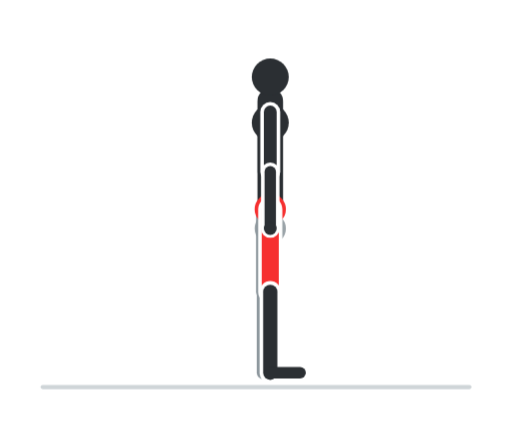
t = 0.00 s
t = 0.60 s: frame unchanged from t = 0.00 s, image omitted
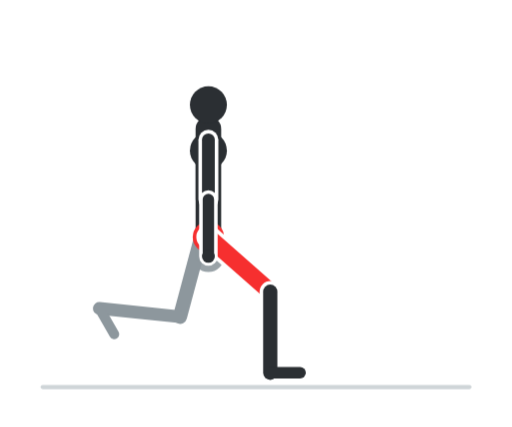
t = 1.20 s
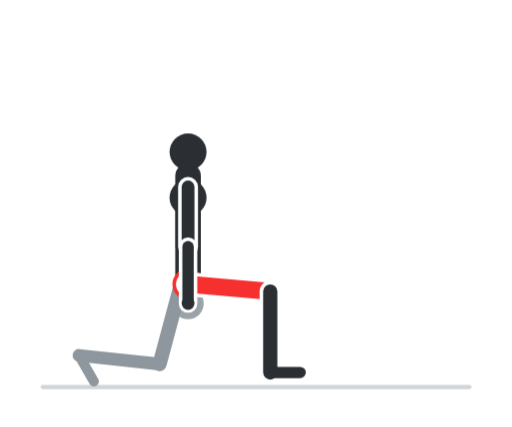
t = 1.80 s
t = 2.40 s: frame unchanged from t = 1.80 s, image omitted
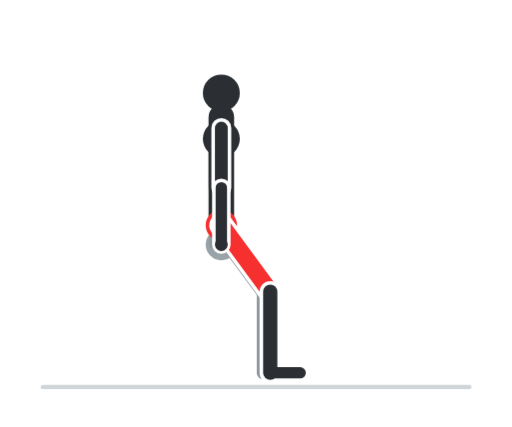
t = 3.00 s

The animated SVG that drew these frames (rendered in a browser with its animation timeline set to each time). Animation: 8 CSS @keyframes rules; one cycle of 3.60 s, repeats indefinitely.

<svg xmlns="http://www.w3.org/2000/svg" viewBox="0 0 360 300" width="360" height="300" role="img" aria-label="Affondo indietro"><style>.f{opacity:0;animation-duration:3.6s;animation-iteration-count:infinite;animation-timing-function:step-end}@keyframes k0{0.000%{opacity:1}5.556%{opacity:1}11.111%{opacity:1}16.667%{opacity:0}22.222%{opacity:0}27.778%{opacity:0}33.333%{opacity:0}38.889%{opacity:0}44.444%{opacity:0}50.000%{opacity:0}55.556%{opacity:0}61.111%{opacity:0}66.667%{opacity:0}72.222%{opacity:0}77.778%{opacity:0}83.333%{opacity:0}88.889%{opacity:0}94.444%{opacity:0}100%{opacity:1}}.f0{animation-name:k0}@keyframes k1{0.000%{opacity:0}5.556%{opacity:0}11.111%{opacity:0}16.667%{opacity:1}22.222%{opacity:0}27.778%{opacity:0}33.333%{opacity:0}38.889%{opacity:0}44.444%{opacity:0}50.000%{opacity:0}55.556%{opacity:0}61.111%{opacity:0}66.667%{opacity:0}72.222%{opacity:0}77.778%{opacity:0}83.333%{opacity:0}88.889%{opacity:0}94.444%{opacity:1}100%{opacity:0}}.f1{animation-name:k1}@keyframes k2{0.000%{opacity:0}5.556%{opacity:0}11.111%{opacity:0}16.667%{opacity:0}22.222%{opacity:1}27.778%{opacity:0}33.333%{opacity:0}38.889%{opacity:0}44.444%{opacity:0}50.000%{opacity:0}55.556%{opacity:0}61.111%{opacity:0}66.667%{opacity:0}72.222%{opacity:0}77.778%{opacity:0}83.333%{opacity:0}88.889%{opacity:1}94.444%{opacity:0}100%{opacity:0}}.f2{animation-name:k2}@keyframes k3{0.000%{opacity:0}5.556%{opacity:0}11.111%{opacity:0}16.667%{opacity:0}22.222%{opacity:0}27.778%{opacity:1}33.333%{opacity:0}38.889%{opacity:0}44.444%{opacity:0}50.000%{opacity:0}55.556%{opacity:0}61.111%{opacity:0}66.667%{opacity:0}72.222%{opacity:0}77.778%{opacity:0}83.333%{opacity:1}88.889%{opacity:0}94.444%{opacity:0}100%{opacity:0}}.f3{animation-name:k3}@keyframes k4{0.000%{opacity:0}5.556%{opacity:0}11.111%{opacity:0}16.667%{opacity:0}22.222%{opacity:0}27.778%{opacity:0}33.333%{opacity:1}38.889%{opacity:0}44.444%{opacity:0}50.000%{opacity:0}55.556%{opacity:0}61.111%{opacity:0}66.667%{opacity:0}72.222%{opacity:0}77.778%{opacity:1}83.333%{opacity:0}88.889%{opacity:0}94.444%{opacity:0}100%{opacity:0}}.f4{animation-name:k4}@keyframes k5{0.000%{opacity:0}5.556%{opacity:0}11.111%{opacity:0}16.667%{opacity:0}22.222%{opacity:0}27.778%{opacity:0}33.333%{opacity:0}38.889%{opacity:1}44.444%{opacity:0}50.000%{opacity:0}55.556%{opacity:0}61.111%{opacity:0}66.667%{opacity:0}72.222%{opacity:1}77.778%{opacity:0}83.333%{opacity:0}88.889%{opacity:0}94.444%{opacity:0}100%{opacity:0}}.f5{animation-name:k5}@keyframes k6{0.000%{opacity:0}5.556%{opacity:0}11.111%{opacity:0}16.667%{opacity:0}22.222%{opacity:0}27.778%{opacity:0}33.333%{opacity:0}38.889%{opacity:0}44.444%{opacity:1}50.000%{opacity:0}55.556%{opacity:0}61.111%{opacity:0}66.667%{opacity:1}72.222%{opacity:0}77.778%{opacity:0}83.333%{opacity:0}88.889%{opacity:0}94.444%{opacity:0}100%{opacity:0}}.f6{animation-name:k6}@keyframes k7{0.000%{opacity:0}5.556%{opacity:0}11.111%{opacity:0}16.667%{opacity:0}22.222%{opacity:0}27.778%{opacity:0}33.333%{opacity:0}38.889%{opacity:0}44.444%{opacity:0}50.000%{opacity:1}55.556%{opacity:1}61.111%{opacity:1}66.667%{opacity:0}72.222%{opacity:0}77.778%{opacity:0}83.333%{opacity:0}88.889%{opacity:0}94.444%{opacity:0}100%{opacity:0}}.f7{animation-name:k7}@media (prefers-reduced-motion:reduce){.f{animation:none}.f7{opacity:1}}</style><rect width="360" height="300" rx="16" fill="#ffffff"/><g class="f f0"><line x1="30" y1="272" x2="330" y2="272" stroke="#cfd5d8" stroke-width="3" stroke-linecap="round"/><circle cx="190" cy="160.6" r="11" fill="#9aa3a8"/><circle cx="190" cy="160.6" r="4.4" fill="#5f696f"/><line x1="185" y1="147" x2="185" y2="205" stroke="#8d979d" stroke-width="10" stroke-linecap="round"/><line x1="185" y1="205" x2="185" y2="262" stroke="#8d979d" stroke-width="9" stroke-linecap="round"/><line x1="185" y1="262" x2="206" y2="262" stroke="#8d979d" stroke-width="7" stroke-linecap="round"/><line x1="185" y1="78.6" x2="185" y2="120.6" stroke="#8d979d" stroke-width="8" stroke-linecap="round"/><line x1="185" y1="120.6" x2="185" y2="160.6" stroke="#8d979d" stroke-width="7" stroke-linecap="round"/><line x1="190" y1="147" x2="190" y2="71" stroke="#2b2f33" stroke-width="18" stroke-linecap="round"/><circle cx="190" cy="86.2" r="13" fill="#2b2f33"/><circle cx="190" cy="147" r="11" fill="#f62f2f"/><line x1="190" y1="147" x2="190" y2="205" stroke="#ffffff" stroke-width="17" stroke-linecap="round"/><line x1="190" y1="147" x2="190" y2="205" stroke="#f62f2f" stroke-width="12" stroke-linecap="round"/><line x1="190" y1="205" x2="190" y2="262" stroke="#ffffff" stroke-width="15" stroke-linecap="round"/><line x1="190" y1="205" x2="190" y2="262" stroke="#2b2f33" stroke-width="10" stroke-linecap="round"/><line x1="190" y1="262" x2="211" y2="262" stroke="#2b2f33" stroke-width="8" stroke-linecap="round"/><circle cx="190" cy="54" r="13" fill="#2b2f33"/><line x1="190" y1="78.6" x2="190" y2="120.6" stroke="#ffffff" stroke-width="14" stroke-linecap="round"/><line x1="190" y1="78.6" x2="190" y2="120.6" stroke="#2b2f33" stroke-width="9" stroke-linecap="round"/><line x1="190" y1="120.6" x2="190" y2="160.6" stroke="#ffffff" stroke-width="13" stroke-linecap="round"/><line x1="190" y1="120.6" x2="190" y2="160.6" stroke="#2b2f33" stroke-width="8" stroke-linecap="round"/><circle cx="190" cy="160.6" r="4.5" fill="#2b2f33"/></g><g class="f f1"><line x1="30" y1="272" x2="330" y2="272" stroke="#cfd5d8" stroke-width="3" stroke-linecap="round"/><circle cx="177.8" cy="161.9" r="11" fill="#9aa3a8"/><circle cx="177.8" cy="161.9" r="4.4" fill="#5f696f"/><line x1="172.8" y1="148.3" x2="185" y2="205" stroke="#8d979d" stroke-width="10" stroke-linecap="round"/><line x1="185" y1="205" x2="185" y2="262" stroke="#8d979d" stroke-width="9" stroke-linecap="round"/><line x1="185" y1="262" x2="206" y2="262" stroke="#8d979d" stroke-width="7" stroke-linecap="round"/><line x1="172.8" y1="79.9" x2="172.8" y2="121.9" stroke="#8d979d" stroke-width="8" stroke-linecap="round"/><line x1="172.8" y1="121.9" x2="172.8" y2="161.9" stroke="#8d979d" stroke-width="7" stroke-linecap="round"/><line x1="177.8" y1="148.3" x2="177.8" y2="72.3" stroke="#2b2f33" stroke-width="18" stroke-linecap="round"/><circle cx="177.8" cy="87.5" r="13" fill="#2b2f33"/><circle cx="177.8" cy="148.3" r="11" fill="#f62f2f"/><line x1="177.8" y1="148.3" x2="190" y2="205" stroke="#ffffff" stroke-width="17" stroke-linecap="round"/><line x1="177.8" y1="148.3" x2="190" y2="205" stroke="#f62f2f" stroke-width="12" stroke-linecap="round"/><line x1="190" y1="205" x2="190" y2="262" stroke="#ffffff" stroke-width="15" stroke-linecap="round"/><line x1="190" y1="205" x2="190" y2="262" stroke="#2b2f33" stroke-width="10" stroke-linecap="round"/><line x1="190" y1="262" x2="211" y2="262" stroke="#2b2f33" stroke-width="8" stroke-linecap="round"/><circle cx="177.8" cy="55.3" r="13" fill="#2b2f33"/><line x1="177.8" y1="79.9" x2="177.8" y2="121.9" stroke="#ffffff" stroke-width="14" stroke-linecap="round"/><line x1="177.8" y1="79.9" x2="177.8" y2="121.9" stroke="#2b2f33" stroke-width="9" stroke-linecap="round"/><line x1="177.8" y1="121.9" x2="177.8" y2="161.9" stroke="#ffffff" stroke-width="13" stroke-linecap="round"/><line x1="177.8" y1="121.9" x2="177.8" y2="161.9" stroke="#2b2f33" stroke-width="8" stroke-linecap="round"/><circle cx="177.8" cy="161.9" r="4.5" fill="#2b2f33"/></g><g class="f f2"><line x1="30" y1="272" x2="330" y2="272" stroke="#cfd5d8" stroke-width="3" stroke-linecap="round"/><circle cx="166.1" cy="165.7" r="11" fill="#9aa3a8"/><circle cx="166.1" cy="165.7" r="4.4" fill="#5f696f"/><line x1="161.1" y1="152.1" x2="185" y2="205" stroke="#8d979d" stroke-width="10" stroke-linecap="round"/><line x1="185" y1="205" x2="185" y2="262" stroke="#8d979d" stroke-width="9" stroke-linecap="round"/><line x1="185" y1="262" x2="206" y2="262" stroke="#8d979d" stroke-width="7" stroke-linecap="round"/><line x1="161.1" y1="83.7" x2="161.1" y2="125.7" stroke="#8d979d" stroke-width="8" stroke-linecap="round"/><line x1="161.1" y1="125.7" x2="161.1" y2="165.7" stroke="#8d979d" stroke-width="7" stroke-linecap="round"/><line x1="166.1" y1="152.1" x2="166.1" y2="76.1" stroke="#2b2f33" stroke-width="18" stroke-linecap="round"/><circle cx="166.1" cy="91.3" r="13" fill="#2b2f33"/><circle cx="166.1" cy="152.1" r="11" fill="#f62f2f"/><line x1="166.1" y1="152.1" x2="190" y2="205" stroke="#ffffff" stroke-width="17" stroke-linecap="round"/><line x1="166.1" y1="152.1" x2="190" y2="205" stroke="#f62f2f" stroke-width="12" stroke-linecap="round"/><line x1="190" y1="205" x2="190" y2="262" stroke="#ffffff" stroke-width="15" stroke-linecap="round"/><line x1="190" y1="205" x2="190" y2="262" stroke="#2b2f33" stroke-width="10" stroke-linecap="round"/><line x1="190" y1="262" x2="211" y2="262" stroke="#2b2f33" stroke-width="8" stroke-linecap="round"/><circle cx="166.1" cy="59.1" r="13" fill="#2b2f33"/><line x1="166.1" y1="83.7" x2="166.1" y2="125.7" stroke="#ffffff" stroke-width="14" stroke-linecap="round"/><line x1="166.1" y1="83.7" x2="166.1" y2="125.7" stroke="#2b2f33" stroke-width="9" stroke-linecap="round"/><line x1="166.1" y1="125.7" x2="166.1" y2="165.7" stroke="#ffffff" stroke-width="13" stroke-linecap="round"/><line x1="166.1" y1="125.7" x2="166.1" y2="165.7" stroke="#2b2f33" stroke-width="8" stroke-linecap="round"/><circle cx="166.1" cy="165.7" r="4.5" fill="#2b2f33"/></g><g class="f f3"><line x1="30" y1="272" x2="330" y2="272" stroke="#cfd5d8" stroke-width="3" stroke-linecap="round"/><circle cx="155.6" cy="171.9" r="11" fill="#9aa3a8"/><circle cx="155.6" cy="171.9" r="4.4" fill="#5f696f"/><line x1="150.6" y1="158.3" x2="185" y2="205" stroke="#8d979d" stroke-width="10" stroke-linecap="round"/><line x1="185" y1="205" x2="185" y2="262" stroke="#8d979d" stroke-width="9" stroke-linecap="round"/><line x1="185" y1="262" x2="206" y2="262" stroke="#8d979d" stroke-width="7" stroke-linecap="round"/><line x1="150.6" y1="89.9" x2="150.6" y2="131.9" stroke="#8d979d" stroke-width="8" stroke-linecap="round"/><line x1="150.6" y1="131.9" x2="150.6" y2="171.9" stroke="#8d979d" stroke-width="7" stroke-linecap="round"/><line x1="155.6" y1="158.3" x2="155.6" y2="82.3" stroke="#2b2f33" stroke-width="18" stroke-linecap="round"/><circle cx="155.6" cy="97.5" r="13" fill="#2b2f33"/><circle cx="155.6" cy="158.3" r="11" fill="#f62f2f"/><line x1="155.6" y1="158.3" x2="190" y2="205" stroke="#ffffff" stroke-width="17" stroke-linecap="round"/><line x1="155.6" y1="158.3" x2="190" y2="205" stroke="#f62f2f" stroke-width="12" stroke-linecap="round"/><line x1="190" y1="205" x2="190" y2="262" stroke="#ffffff" stroke-width="15" stroke-linecap="round"/><line x1="190" y1="205" x2="190" y2="262" stroke="#2b2f33" stroke-width="10" stroke-linecap="round"/><line x1="190" y1="262" x2="211" y2="262" stroke="#2b2f33" stroke-width="8" stroke-linecap="round"/><circle cx="155.6" cy="65.3" r="13" fill="#2b2f33"/><line x1="155.6" y1="89.9" x2="155.6" y2="131.9" stroke="#ffffff" stroke-width="14" stroke-linecap="round"/><line x1="155.6" y1="89.9" x2="155.6" y2="131.9" stroke="#2b2f33" stroke-width="9" stroke-linecap="round"/><line x1="155.6" y1="131.9" x2="155.6" y2="171.9" stroke="#ffffff" stroke-width="13" stroke-linecap="round"/><line x1="155.6" y1="131.9" x2="155.6" y2="171.9" stroke="#2b2f33" stroke-width="8" stroke-linecap="round"/><circle cx="155.6" cy="171.9" r="4.5" fill="#2b2f33"/></g><g class="f f4"><line x1="30" y1="272" x2="330" y2="272" stroke="#cfd5d8" stroke-width="3" stroke-linecap="round"/><circle cx="146.5" cy="180.2" r="11" fill="#9aa3a8"/><circle cx="146.5" cy="180.2" r="4.4" fill="#5f696f"/><line x1="141.5" y1="166.6" x2="126.5" y2="222.6" stroke="#8d979d" stroke-width="10" stroke-linecap="round"/><line x1="126.5" y1="222.6" x2="69.8" y2="216.7" stroke="#8d979d" stroke-width="9" stroke-linecap="round"/><line x1="69.8" y1="216.7" x2="80.3" y2="234.9" stroke="#8d979d" stroke-width="7" stroke-linecap="round"/><line x1="141.5" y1="98.2" x2="141.5" y2="140.2" stroke="#8d979d" stroke-width="8" stroke-linecap="round"/><line x1="141.5" y1="140.2" x2="141.5" y2="180.2" stroke="#8d979d" stroke-width="7" stroke-linecap="round"/><line x1="146.5" y1="166.6" x2="146.5" y2="90.6" stroke="#2b2f33" stroke-width="18" stroke-linecap="round"/><circle cx="146.5" cy="105.8" r="13" fill="#2b2f33"/><circle cx="146.5" cy="166.6" r="11" fill="#f62f2f"/><line x1="146.5" y1="166.6" x2="190" y2="205" stroke="#ffffff" stroke-width="17" stroke-linecap="round"/><line x1="146.5" y1="166.6" x2="190" y2="205" stroke="#f62f2f" stroke-width="12" stroke-linecap="round"/><line x1="190" y1="205" x2="190" y2="262" stroke="#ffffff" stroke-width="15" stroke-linecap="round"/><line x1="190" y1="205" x2="190" y2="262" stroke="#2b2f33" stroke-width="10" stroke-linecap="round"/><line x1="190" y1="262" x2="211" y2="262" stroke="#2b2f33" stroke-width="8" stroke-linecap="round"/><circle cx="146.5" cy="73.6" r="13" fill="#2b2f33"/><line x1="146.5" y1="98.2" x2="146.5" y2="140.2" stroke="#ffffff" stroke-width="14" stroke-linecap="round"/><line x1="146.5" y1="98.2" x2="146.5" y2="140.2" stroke="#2b2f33" stroke-width="9" stroke-linecap="round"/><line x1="146.5" y1="140.2" x2="146.5" y2="180.2" stroke="#ffffff" stroke-width="13" stroke-linecap="round"/><line x1="146.5" y1="140.2" x2="146.5" y2="180.2" stroke="#2b2f33" stroke-width="8" stroke-linecap="round"/><circle cx="146.5" cy="180.2" r="4.5" fill="#2b2f33"/></g><g class="f f5"><line x1="30" y1="272" x2="330" y2="272" stroke="#cfd5d8" stroke-width="3" stroke-linecap="round"/><circle cx="139.4" cy="190.2" r="11" fill="#9aa3a8"/><circle cx="139.4" cy="190.2" r="4.4" fill="#5f696f"/><line x1="134.4" y1="176.6" x2="119.4" y2="232.7" stroke="#8d979d" stroke-width="10" stroke-linecap="round"/><line x1="119.4" y1="232.7" x2="62.7" y2="226.7" stroke="#8d979d" stroke-width="9" stroke-linecap="round"/><line x1="62.7" y1="226.7" x2="73.2" y2="244.9" stroke="#8d979d" stroke-width="7" stroke-linecap="round"/><line x1="134.4" y1="108.2" x2="134.4" y2="150.2" stroke="#8d979d" stroke-width="8" stroke-linecap="round"/><line x1="134.4" y1="150.2" x2="134.4" y2="190.2" stroke="#8d979d" stroke-width="7" stroke-linecap="round"/><line x1="139.4" y1="176.6" x2="139.4" y2="100.6" stroke="#2b2f33" stroke-width="18" stroke-linecap="round"/><circle cx="139.4" cy="115.8" r="13" fill="#2b2f33"/><circle cx="139.4" cy="176.6" r="11" fill="#f62f2f"/><line x1="139.4" y1="176.6" x2="190" y2="205" stroke="#ffffff" stroke-width="17" stroke-linecap="round"/><line x1="139.4" y1="176.6" x2="190" y2="205" stroke="#f62f2f" stroke-width="12" stroke-linecap="round"/><line x1="190" y1="205" x2="190" y2="262" stroke="#ffffff" stroke-width="15" stroke-linecap="round"/><line x1="190" y1="205" x2="190" y2="262" stroke="#2b2f33" stroke-width="10" stroke-linecap="round"/><line x1="190" y1="262" x2="211" y2="262" stroke="#2b2f33" stroke-width="8" stroke-linecap="round"/><circle cx="139.4" cy="83.6" r="13" fill="#2b2f33"/><line x1="139.4" y1="108.2" x2="139.4" y2="150.2" stroke="#ffffff" stroke-width="14" stroke-linecap="round"/><line x1="139.4" y1="108.2" x2="139.4" y2="150.2" stroke="#2b2f33" stroke-width="9" stroke-linecap="round"/><line x1="139.4" y1="150.2" x2="139.4" y2="190.2" stroke="#ffffff" stroke-width="13" stroke-linecap="round"/><line x1="139.4" y1="150.2" x2="139.4" y2="190.2" stroke="#2b2f33" stroke-width="8" stroke-linecap="round"/><circle cx="139.4" cy="190.2" r="4.5" fill="#2b2f33"/></g><g class="f f6"><line x1="30" y1="272" x2="330" y2="272" stroke="#cfd5d8" stroke-width="3" stroke-linecap="round"/><circle cx="134.6" cy="201.5" r="11" fill="#9aa3a8"/><circle cx="134.6" cy="201.5" r="4.4" fill="#5f696f"/><line x1="129.6" y1="187.9" x2="114.6" y2="243.9" stroke="#8d979d" stroke-width="10" stroke-linecap="round"/><line x1="114.6" y1="243.9" x2="57.9" y2="238" stroke="#8d979d" stroke-width="9" stroke-linecap="round"/><line x1="57.9" y1="238" x2="68.4" y2="256.2" stroke="#8d979d" stroke-width="7" stroke-linecap="round"/><line x1="129.6" y1="119.5" x2="129.6" y2="161.5" stroke="#8d979d" stroke-width="8" stroke-linecap="round"/><line x1="129.6" y1="161.5" x2="129.6" y2="201.5" stroke="#8d979d" stroke-width="7" stroke-linecap="round"/><line x1="134.6" y1="187.9" x2="134.6" y2="111.9" stroke="#2b2f33" stroke-width="18" stroke-linecap="round"/><circle cx="134.6" cy="127.1" r="13" fill="#2b2f33"/><circle cx="134.6" cy="187.9" r="11" fill="#f62f2f"/><line x1="134.6" y1="187.9" x2="190" y2="205" stroke="#ffffff" stroke-width="17" stroke-linecap="round"/><line x1="134.6" y1="187.9" x2="190" y2="205" stroke="#f62f2f" stroke-width="12" stroke-linecap="round"/><line x1="190" y1="205" x2="190" y2="262" stroke="#ffffff" stroke-width="15" stroke-linecap="round"/><line x1="190" y1="205" x2="190" y2="262" stroke="#2b2f33" stroke-width="10" stroke-linecap="round"/><line x1="190" y1="262" x2="211" y2="262" stroke="#2b2f33" stroke-width="8" stroke-linecap="round"/><circle cx="134.6" cy="94.9" r="13" fill="#2b2f33"/><line x1="134.6" y1="119.5" x2="134.6" y2="161.5" stroke="#ffffff" stroke-width="14" stroke-linecap="round"/><line x1="134.6" y1="119.5" x2="134.6" y2="161.5" stroke="#2b2f33" stroke-width="9" stroke-linecap="round"/><line x1="134.6" y1="161.5" x2="134.6" y2="201.5" stroke="#ffffff" stroke-width="13" stroke-linecap="round"/><line x1="134.6" y1="161.5" x2="134.6" y2="201.5" stroke="#2b2f33" stroke-width="8" stroke-linecap="round"/><circle cx="134.6" cy="201.5" r="4.5" fill="#2b2f33"/></g><g class="f f7"><line x1="30" y1="272" x2="330" y2="272" stroke="#cfd5d8" stroke-width="3" stroke-linecap="round"/><circle cx="132.2" cy="213.3" r="11" fill="#9aa3a8"/><circle cx="132.2" cy="213.3" r="4.4" fill="#5f696f"/><line x1="127.2" y1="199.7" x2="112.2" y2="255.8" stroke="#8d979d" stroke-width="10" stroke-linecap="round"/><line x1="112.2" y1="255.8" x2="55.5" y2="249.8" stroke="#8d979d" stroke-width="9" stroke-linecap="round"/><line x1="55.5" y1="249.8" x2="66" y2="268" stroke="#8d979d" stroke-width="7" stroke-linecap="round"/><line x1="127.2" y1="131.3" x2="127.2" y2="173.3" stroke="#8d979d" stroke-width="8" stroke-linecap="round"/><line x1="127.2" y1="173.3" x2="127.2" y2="213.3" stroke="#8d979d" stroke-width="7" stroke-linecap="round"/><line x1="132.2" y1="199.7" x2="132.2" y2="123.7" stroke="#2b2f33" stroke-width="18" stroke-linecap="round"/><circle cx="132.2" cy="138.9" r="13" fill="#2b2f33"/><circle cx="132.2" cy="199.7" r="11" fill="#f62f2f"/><line x1="132.2" y1="199.7" x2="190" y2="204.8" stroke="#ffffff" stroke-width="17" stroke-linecap="round"/><line x1="132.2" y1="199.7" x2="190" y2="204.8" stroke="#f62f2f" stroke-width="12" stroke-linecap="round"/><line x1="190" y1="204.8" x2="190" y2="261.8" stroke="#ffffff" stroke-width="15" stroke-linecap="round"/><line x1="190" y1="204.8" x2="190" y2="261.8" stroke="#2b2f33" stroke-width="10" stroke-linecap="round"/><line x1="190" y1="261.8" x2="211" y2="261.8" stroke="#2b2f33" stroke-width="8" stroke-linecap="round"/><circle cx="132.2" cy="106.7" r="13" fill="#2b2f33"/><line x1="132.2" y1="131.3" x2="132.2" y2="173.3" stroke="#ffffff" stroke-width="14" stroke-linecap="round"/><line x1="132.2" y1="131.3" x2="132.2" y2="173.3" stroke="#2b2f33" stroke-width="9" stroke-linecap="round"/><line x1="132.2" y1="173.3" x2="132.2" y2="213.3" stroke="#ffffff" stroke-width="13" stroke-linecap="round"/><line x1="132.2" y1="173.3" x2="132.2" y2="213.3" stroke="#2b2f33" stroke-width="8" stroke-linecap="round"/><circle cx="132.2" cy="213.3" r="4.5" fill="#2b2f33"/></g></svg>
